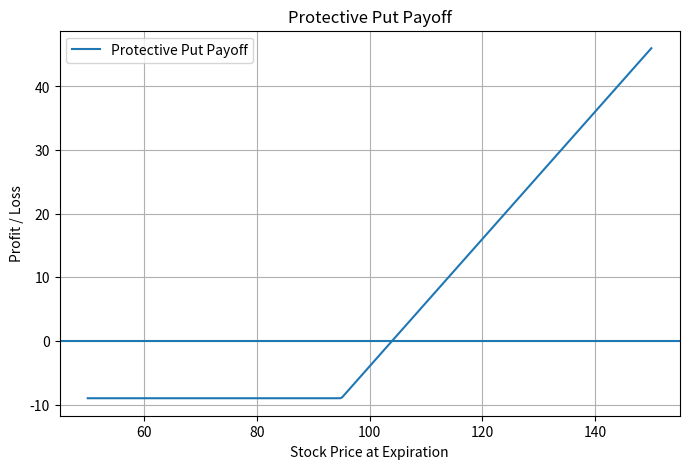
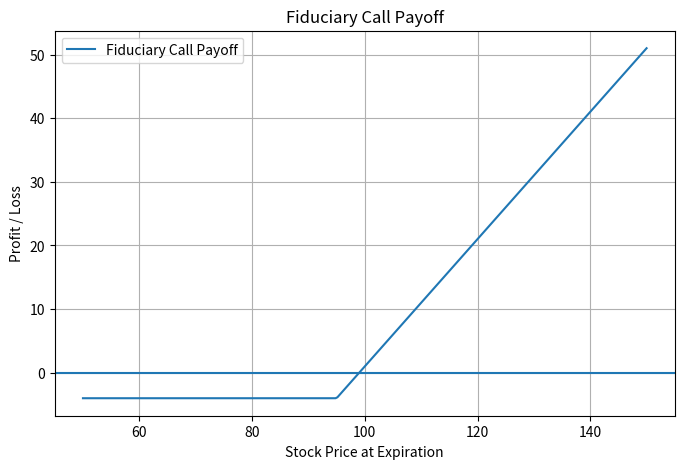

The script that saved these images, in order:
import numpy as np
import matplotlib.pyplot as plt

# Parameters
S0 = 100
K = 95
put_premium = 4
call_premium = 4  # for symmetry example
r = 0.05
T = 1
PV_K = K / np.exp(r * T)

# Range of stock prices at expiration
S_T = np.linspace(50, 150, 300)

# Protective Put Payoff
stock_payoff = S_T - S0
put_payoff = np.maximum(K - S_T, 0) - put_premium
protective_put_total = stock_payoff + put_payoff

# Fiduciary Call Payoff
call_payoff = np.maximum(S_T - K, 0) - call_premium
bond_payoff = PV_K * np.exp(r * T) - PV_K  # zero net at expiry
fiduciary_call_total = call_payoff + (K - K)  # simplified payoff matches call payoff

# Plot Protective Put
plt.figure(figsize=(8,5))
plt.plot(S_T, protective_put_total, label="Protective Put Payoff")
plt.axhline(0)
plt.title("Protective Put Payoff")
plt.xlabel("Stock Price at Expiration")
plt.ylabel("Profit / Loss")
plt.legend()
plt.grid(True)
plt.show()

# Plot Fiduciary Call
plt.figure(figsize=(8,5))
plt.plot(S_T, fiduciary_call_total, label="Fiduciary Call Payoff")
plt.axhline(0)
plt.title("Fiduciary Call Payoff")
plt.xlabel("Stock Price at Expiration")
plt.ylabel("Profit / Loss")
plt.legend()
plt.grid(True)
plt.show()
